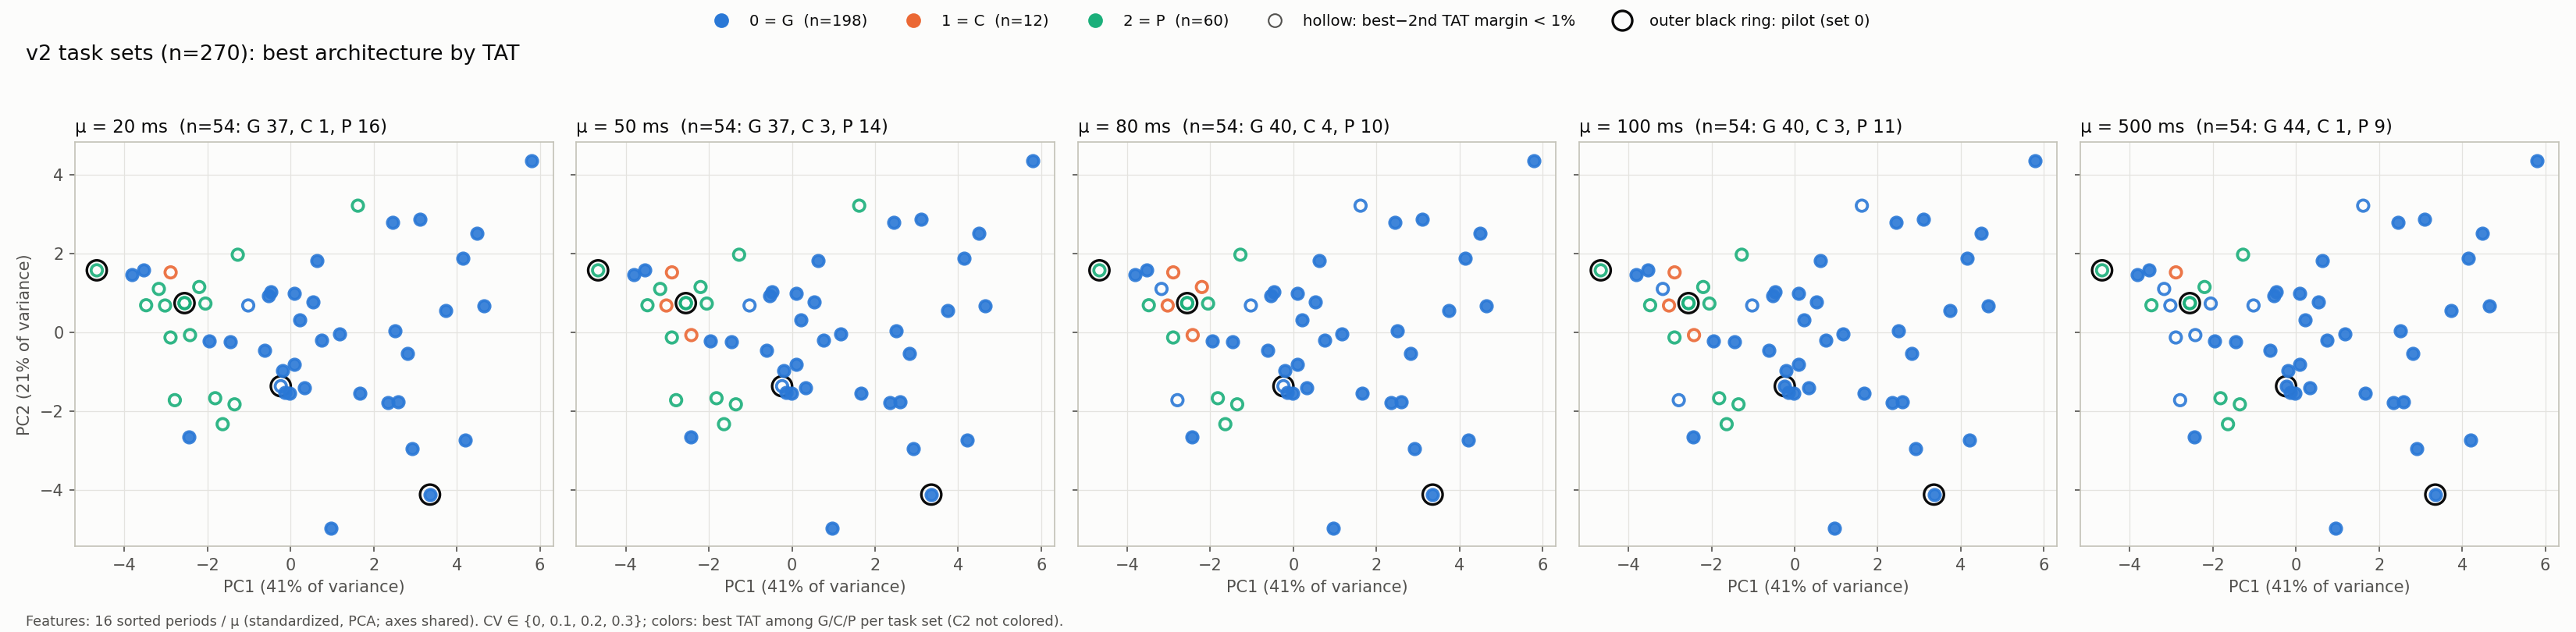

Data behind this chart, as committed beside it:
cell, set_id, pc1, pc2, best, best_name, margin, tat_g_ns, tat_c_ns, tat_p_ns
mu20/cv0.0, 0, -4.665, 1.575, 2, P, 0.00211, 184182108, 183138112, 182752120
mu20/cv0.1, 0, -2.554, 0.7442, 2, P, 0.00364, 223998128, 223428800, 222618836
mu20/cv0.1, 1, -3.023, 0.6832, 2, P, 0.00091, 253728612, 253313136, 253081888
mu20/cv0.1, 2, -1.272, 1.971, 2, P, 0.00390, 239751656, 239232040, 238303104
mu20/cv0.1, 3, -3.534, 1.592, 0, G, 0.1893, 218666648, 276939752, 260065772
mu20/cv0.1, 4, -2.051, 0.7324, 2, P, 0.00269, 226731272, 226108080, 225502168
mu20/cv0.1, 5, -3.478, 0.6904, 2, P, 0.00410, 254350436, 253979796, 252942504
mu20/cv0.1, 6, -2.891, -0.1271, 2, P, 0.00471, 224075616, 223623412, 222574844
mu20/cv0.1, 7, -3.813, 1.469, 0, G, 0.2332, 218723800, 270767836, 269726600
mu20/cv0.1, 8, -2.422, -0.0661, 2, P, 0.00050, 240007924, 239393916, 239275108
mu20/cv0.1, 10, -2.889, 1.523, 1, C, 0.00250, 241606336, 241002672, 260184860
mu20/cv0.1, 13, -2.788, -1.715, 2, P, 0.00417, 228069552, 228033840, 227086440
mu20/cv0.1, 15, -1.956, -0.2214, 0, G, 0.1475, 242904080, 278858668, 278724880
mu20/cv0.1, 16, -3.172, 1.103, 2, P, 0.00571, 231448120, 231450660, 230133400
mu20/cv0.1, 19, -2.2, 1.152, 2, P, 0.00399, 184594476, 183393584, 182665472
mu20/cv0.2, 0, -0.2368, -1.362, 0, G, 0.00505, 244541172, 246911940, 245775792
mu20/cv0.2, 1, 0.2163, 0.3202, 0, G, 0.05887, 266120736, 281788460, 314515348
mu20/cv0.2, 2, 1.619, 3.213, 2, P, 0.00416, 255055920, 254643564, 253587852
mu20/cv0.2, 3, -1.021, 0.6843, 0, G, 0.00348, 255574792, 256465376, 290992928
mu20/cv0.2, 4, -0.4718, 1.037, 0, G, 0.1451, 246557520, 282325824, 292368968
mu20/cv0.2, 5, -1.453, -0.2332, 0, G, 0.07414, 249630136, 268924984, 268138132
mu20/cv0.2, 6, -0.2002, -0.9689, 0, G, 0.05519, 276441604, 292576652, 291699412
mu20/cv0.2, 7, -2.554, 0.7442, 2, P, 0.00364, 223998128, 223428800, 222618836
mu20/cv0.2, 8, -0.6193, -0.4495, 0, G, 0.09577, 239161048, 263179476, 262064788
mu20/cv0.2, 9, -1.35, -1.821, 2, P, 0.00532, 221604640, 221041400, 219871340
mu20/cv0.2, 10, 0.0960, 0.9989, 0, G, 0.03763, 248460508, 257810324, 288898144
mu20/cv0.2, 11, 2.45, 2.783, 0, G, 0.02289, 252683264, 258467676, 277025896
mu20/cv0.2, 12, -1.816, -1.666, 2, P, 0.00440, 184169616, 183227872, 182425520
mu20/cv0.2, 13, -1.636, -2.324, 2, P, 0.00341, 221715576, 220752824, 220002836
mu20/cv0.2, 15, -0.0175, -1.545, 0, G, 0.132, 256049756, 290752500, 289856420
mu20/cv0.2, 16, 0.6289, 1.826, 0, G, 0.2386, 256397256, 318461396, 317571596
mu20/cv0.2, 17, 1.171, -0.0380, 0, G, 0.2002, 269931260, 324967864, 323966708
mu20/cv0.2, 18, 0.7545, -0.2030, 0, G, 0.2062, 232945896, 280974180, 298998340
mu20/cv0.2, 19, -0.5342, 0.9344, 0, G, 0.1788, 262460532, 309383332, 317966148
mu20/cv0.3, 0, 3.354, -4.108, 0, G, 0.2196, 260892564, 318184972, 330182784
mu20/cv0.3, 1, 2.593, -1.751, 0, G, 0.07229, 287630932, 308423568, 330058868
mu20/cv0.3, 2, 5.795, 4.351, 0, G, 0.1236, 295406600, 336740848, 331916560
mu20/cv0.3, 3, 0.5332, 0.7805, 0, G, 0.1432, 279809124, 319877752, 352282636
mu20/cv0.3, 4, 2.507, 0.0327, 0, G, 0.2131, 288714184, 350246552, 350852252
mu20/cv0.3, 5, 0.0942, -0.8106, 0, G, 0.2266, 272359928, 335039580, 334077384
mu20/cv0.3, 6, 2.349, -1.772, 0, G, 0.1432, 271108332, 309939244, 321397356
mu20/cv0.3, 7, -2.439, -2.64, 0, G, 0.05159, 244717648, 257343064, 287794372
mu20/cv0.3, 8, 2.818, -0.5291, 0, G, 0.1176, 249982376, 279379636, 281290728
mu20/cv0.3, 9, -0.1440, -1.516, 0, G, 0.1919, 254674872, 304643480, 303549392
mu20/cv0.3, 10, 3.741, 0.5511, 0, G, 0.2476, 272351392, 339773788, 371964184
mu20/cv0.3, 11, 4.49, 2.512, 0, G, 0.04557, 286979348, 300055564, 311866808
mu20/cv0.3, 12, 0.3310, -1.399, 0, G, 0.01455, 233419872, 239858996, 236815124
mu20/cv0.3, 13, 0.9632, -4.956, 0, G, 0.1183, 249644232, 280153556, 279176816
mu20/cv0.3, 14, 1.663, -1.539, 0, G, 0.1065, 284002144, 314261056, 330411428
mu20/cv0.3, 15, 2.917, -2.94, 0, G, 0.06566, 296476136, 315942548, 321856380
mu20/cv0.3, 16, 3.104, 2.864, 0, G, 0.01615, 288277284, 292932920, 312600080
mu20/cv0.3, 17, 4.653, 0.6733, 0, G, 0.08263, 282433232, 305770288, 314017780
mu20/cv0.3, 18, 4.211, -2.722, 0, G, 0.06080, 255017644, 273477716, 270522996
mu20/cv0.3, 19, 4.146, 1.881, 0, G, 0.1524, 273416304, 315093528, 342461236
mu50/cv0.0, 0, -4.665, 1.575, 2, P, 0.00016, 454553780, 453671492, 453598328
mu50/cv0.1, 0, -2.554, 0.7442, 2, P, 0.00078, 554287296, 553417044, 552985692
mu50/cv0.1, 1, -3.023, 0.6832, 1, C, 0.00102, 628696168, 628000096, 628639696
mu50/cv0.1, 2, -1.272, 1.971, 2, P, 0.00140, 592712372, 591935960, 591105972
mu50/cv0.1, 3, -3.534, 1.592, 0, G, 0.1951, 540650860, 686470024, 646125424
mu50/cv0.1, 4, -2.051, 0.7324, 2, P, 0.00053, 561029072, 560312656, 560018172
... 210 more rows
